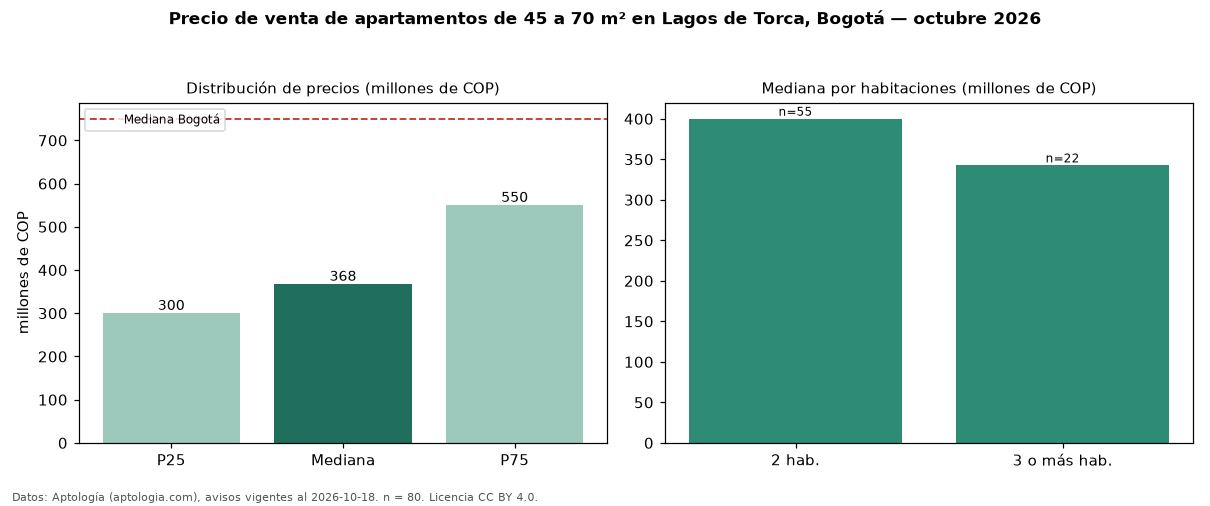

The data file committed next to this chart (first rows):
seccion, metrica, valor, moneda, n
filtro, area2, de 45 a 70 m², , 80
precio, p25, 300000000, COP, 80
precio, mediana, 367500000, COP, 80
precio, p75, 550000000, COP, 80
precio, minimo, 220000000, COP, 80
precio, maximo, 695000000, COP, 80
m2, mediana_precio_m2, 7574837, COP, 80
m2, area_mediana_m2, 57.5, m2, 80
admin, mediana_admin_mes, 260575, COP, 60
banos, mediana_banos, 2.0, , 
parqueadero, pct_con_parqueadero, 77.4, %, 62
estrato, estrato_mas_frecuente, 4, , 75
habitaciones, 2, 400000000, COP, 55
habitaciones, 3+, 342500000, COP, 22
ciudad, mediana_ciudad_referencia, 750000000, COP, 
ciudad, mediana_m2_ciudad, 7261905, COP, 
fuente, fecha_datos, 2026-10-18, , 
fuente, atribucion, https://www.aptologia.com/venta/bogota/l…, , 
fuente, licencia, CC BY 4.0, , 
